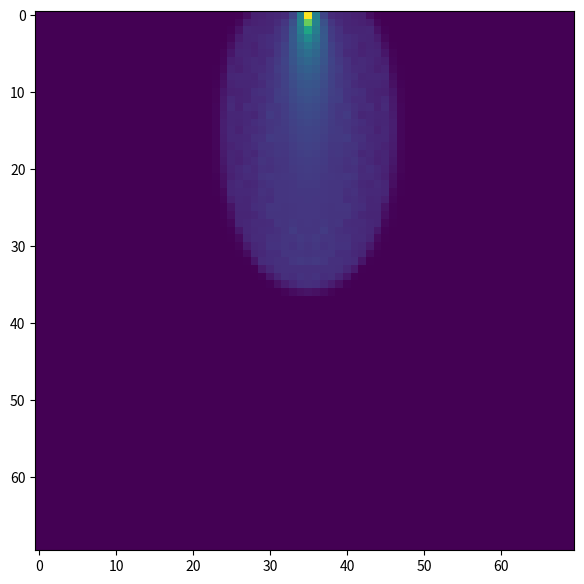

Python code for this plot:
import numpy as np
from copy import deepcopy
import matplotlib.pyplot as plt

# окно для отрисовки графика
fig_2d = plt.figure(figsize=(7, 7))
frames_2d = []

ax_2d = fig_2d.add_subplot()

# размеры массива
x = 70
y = 70
# массив трубочек по горизонтали
h_capacity_1 = np.array([[0. for n in range(y+1)] for m in range(x+1)])
# массив трубочек по вертикали
v_capacity_1 = np.array([[0. for i in range(y+1)] for j in range(x+1)])

v_capacity_1[x//2][0] = 1

# максимально возможное значение в трубочке
TUBE_MAX = 1.0
# минимально количество жидкости в трубочке
# по вертикали после которого вода течёт
DOWN_MIN = 0.1
# процент от объёма воды, который утекает
DOWN_PERS = 0.3
# процент который остаётся в этой ячейке, но переходит в горизонталь
DOWN_PERS_LEFT = 0.3
# процент который переходит в горизонталь ячейки, которая ниже нынешней
DOWN_PERS_RIGHT = 0.3
# процент который переходит в вертикаль ячейки, которая ниже
DOWN_PERS_DOWN = 1.0 - DOWN_PERS_LEFT - DOWN_PERS_RIGHT

LR_MIN = 0.01
LR_PERS = 0.3
LR_PERS_LR = 0.4
LR_PERS_DOWN = 1.0 - LR_PERS_LR

for n in range(500):
    v_capacity_1[x//2][0] = 1
    #глубокое копирование массивов
    h_capacity_2 = deepcopy(h_capacity_1)
    v_capacity_2 = deepcopy(v_capacity_1)

    for i in range(x):
        for j in range(y):
            # правила стекания по вертикали
            if v_capacity_1[i][j] > DOWN_MIN:

                # то, сколько вытекает
                down = v_capacity_1[i][j] * DOWN_PERS
                # то, сколько переходит в горизонталь
                down_mmleft = down * DOWN_PERS_LEFT
                # то сколько переходит в горизонталь
                down_mmright = down * DOWN_PERS_RIGHT
                # то, сколько переходит в вертикаль ячейки ниже
                down_mmdown = down * DOWN_PERS_DOWN

                # то, сколько может втечь в нужную трубочку
                tube_max_left = (TUBE_MAX - h_capacity_2[j][i]) / 2.0
                tube_max_right = (TUBE_MAX - h_capacity_2[j][i + 1]) / 2.0
                tube_max_down = (TUBE_MAX - v_capacity_2[i][j + 1]) / 2.0

                # проверка на то, что то что туда собирается втечь,
                # сможет это сделать
                if (down_mmleft > tube_max_left):
                    down_mmleft = tube_max_left
                if (down_mmright > tube_max_right):
                    down_mmright = tube_max_right
                if (down_mmdown > tube_max_down):
                    down_mmdown = tube_max_down

                # то что в итоге останетсяв ячейки
                down_stay = down - (down_mmleft + down_mmright + down_mmdown)

                # присваивание итоговых результатов в массивы
                v_capacity_2[i][j] = v_capacity_2[i][j] - down + down_stay
                h_capacity_2[j][i] = h_capacity_2[j][i] + down_mmleft
                h_capacity_2[j][i + 1] = h_capacity_2[j][i + 1] + down_mmright
                v_capacity_2[i][j + 1] = v_capacity_2[i][j + 1] + down_mmdown

            if (h_capacity_1[j][i] > LR_MIN):
                # print("Перетекание вправо: ", i, ":", j, " = ", horiz[j][i])

                right = h_capacity_1[j][i] * LR_PERS
                right_mmright = right * LR_PERS_LR
                right_mmdown = right * LR_PERS_DOWN

                tube_max_right = (TUBE_MAX - h_capacity_2[j][i + 1]) / 2.0
                tube_max_down = (TUBE_MAX - v_capacity_2[i][j + 1]) / 2.0

                if (right_mmright > tube_max_right):
                    right_mmright = tube_max_right
                if (right_mmdown > tube_max_down):
                    right_mmdown = tube_max_down

                right_stay = right - (right_mmright + right_mmdown)

                h_capacity_2[j][i] = h_capacity_2[j][i] - right + right_stay
                h_capacity_2[j][i + 1] = h_capacity_2[j][i + 1] + right_mmright
                v_capacity_2[i][j] = v_capacity_2[i][j] + right_mmdown

            if (h_capacity_1[j][i + 1] > LR_MIN):
                # print("Перетекание влево: ", i, ":", j, " = ", horiz[j][i + 1])

                left = h_capacity_1[j][i + 1] * LR_PERS
                left_mmleft = left * LR_PERS_LR
                left_mmdown = left * LR_PERS_DOWN

                tube_max_left = (TUBE_MAX - h_capacity_2[j][i]) / 2.0
                tube_max_down = (TUBE_MAX - v_capacity_2[i][j]) / 2.0

                if (left_mmleft > tube_max_left):
                    left_mmleft = tube_max_left
                if (left_mmdown > tube_max_down):
                    left_mmdown = tube_max_down

                left_stay = left - (left_mmleft + left_mmdown)

                h_capacity_2[j][i + 1] = h_capacity_2[j][i + 1] - left + left_stay
                h_capacity_2[j][i] = h_capacity_2[j][i] + left_mmleft
                v_capacity_2[i][j] = v_capacity_2[i][j] + left_mmdown


    h_capacity_1 = deepcopy(h_capacity_2)
    v_capacity_1 = deepcopy(v_capacity_2)

PROB = [[0] * (x) for j in range(y)]
for i in range(x):
    for j in range(y):
        PROB[j][i] = (v_capacity_1[i][j] + v_capacity_1[i][j + 1] + h_capacity_1[j][i] + h_capacity_1[j][i + 1]) / 4.0
for k in range(len(PROB)):
    print(PROB[k])

ax_2d.imshow(PROB)
plt.show()


